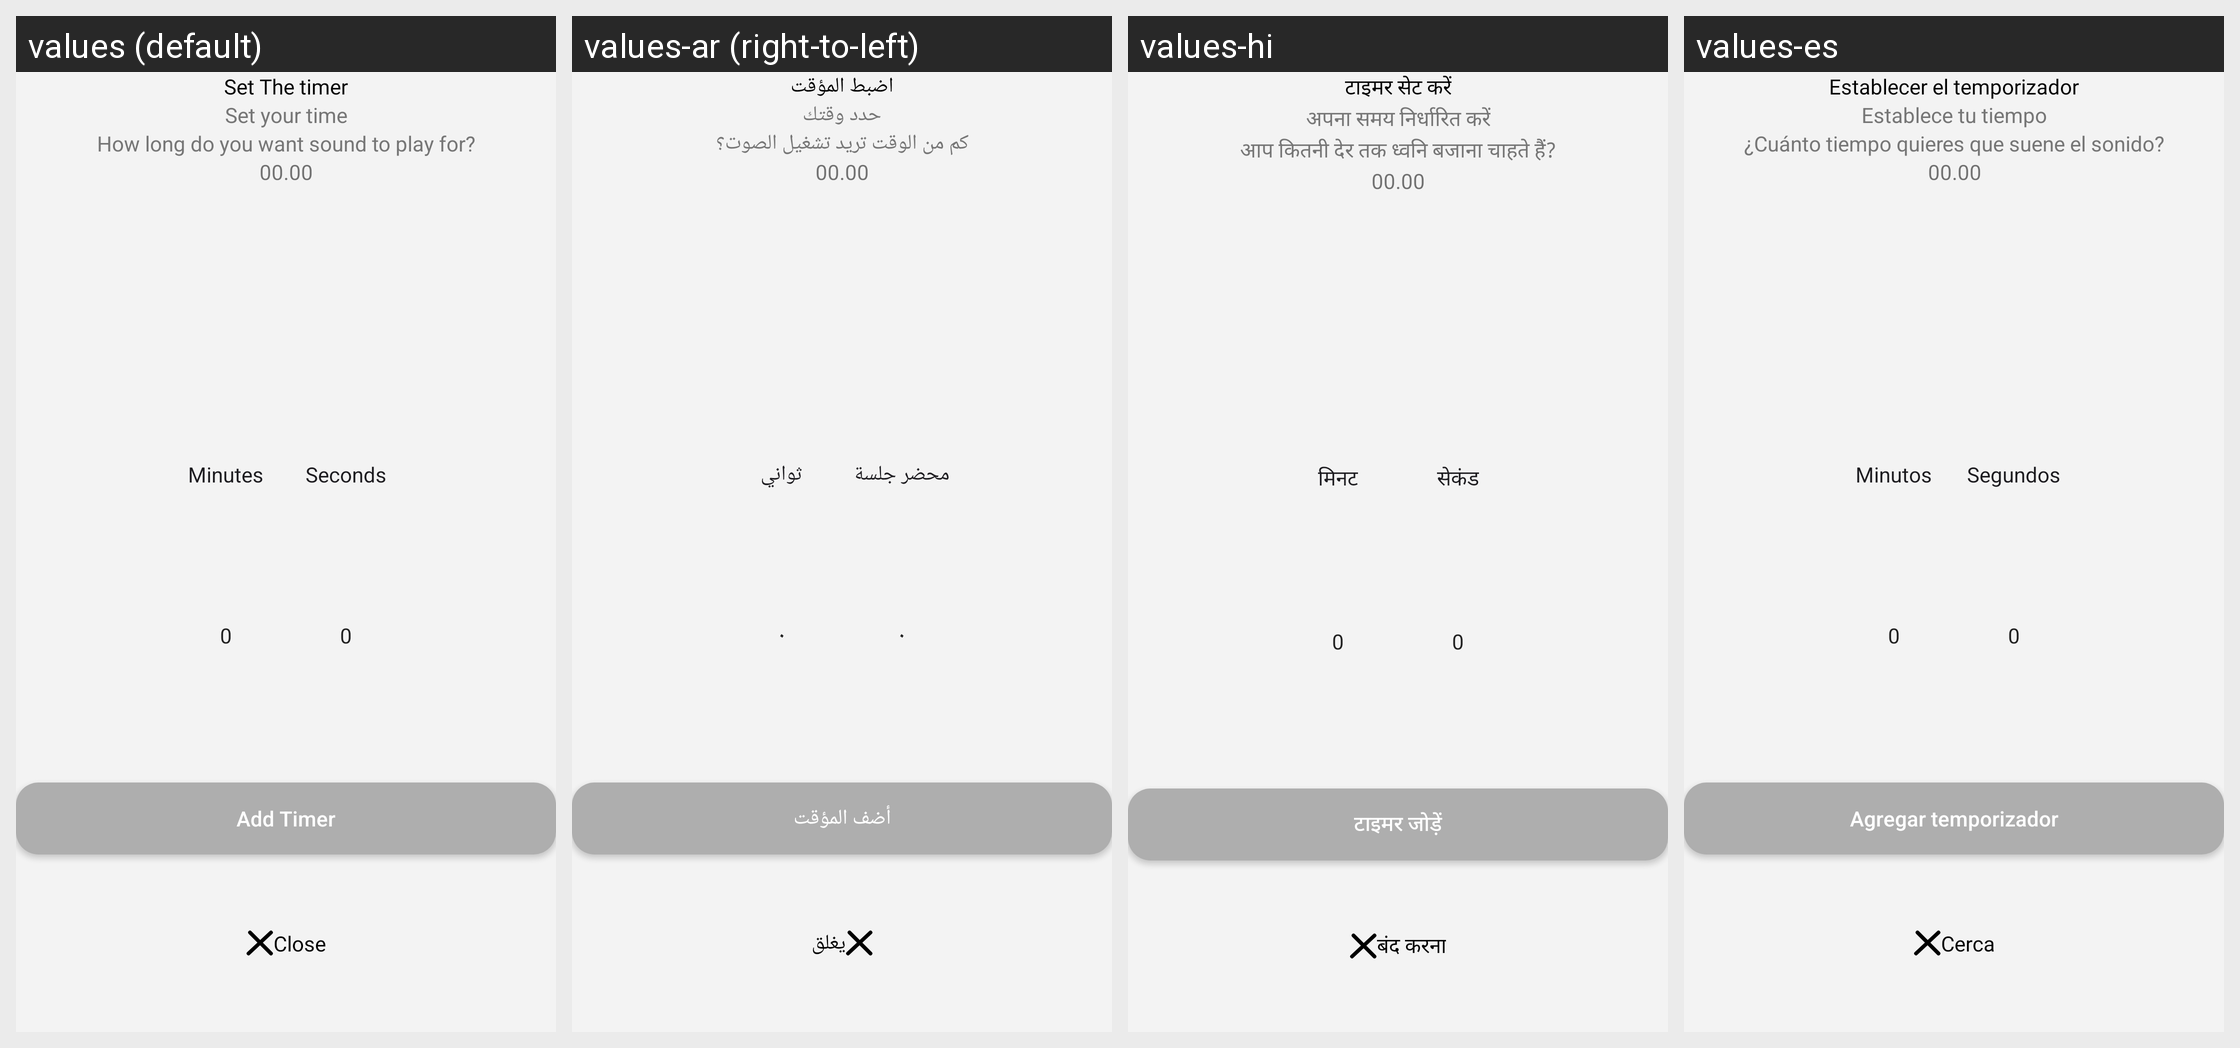

The Android screen above is rendered under several locales of the same app. Produce the string resources it draws, with the default and per-locale values.
Android screen res/layout/my_time_picker_content.xml rendered under 4 locales, left to right: values (default), values-ar (right-to-left), values-hi, values-es. Device: Nexus 5 (rendered at 1080×1920; each locale shown at half size, 540×960, under a caption strip naming it); theme Theme.MeditationSoundMixture.
Strings drawn on this screen, with the default value and each locale's value (text and hints the layout hard-codes, and strings that could not be matched under every locale, appear in the picture but are not listed):

close
  values: Close
  values-ar: يغلق
  values-hi: बंद करना
  values-es: Cerca

set_the_timer
  values: Set The timer
  values-ar: اضبط المؤقت
  values-hi: टाइमर सेट करें
  values-es: Establecer el temporizador

set_your_times
  values: Set your time
  values-ar: حدد وقتك
  values-hi: अपना समय निर्धारित करें
  values-es: Establece tu tiempo

how_long_do_you_want_sound_to_play_for
  values: How long do you want sound to play for?
  values-ar: كم من الوقت تريد تشغيل الصوت؟
  values-hi: आप कितनी देर तक ध्वनि बजाना चाहते हैं?
  values-es: ¿Cuánto tiempo quieres que suene el sonido?

_00_00
  values: 00.00
  values-ar: 00.00
  values-hi: 00.00
  values-es: 00.00

minutes
  values: Minutes
  values-ar: محضر جلسة
  values-hi: मिनट
  values-es: Minutos

seconds
  values: Seconds
  values-ar: ثواني
  values-hi: सेकंड
  values-es: Segundos

add_timer
  values: Add Timer
  values-ar: أضف المؤقت
  values-hi: टाइमर जोड़ें
  values-es: Agregar temporizador
